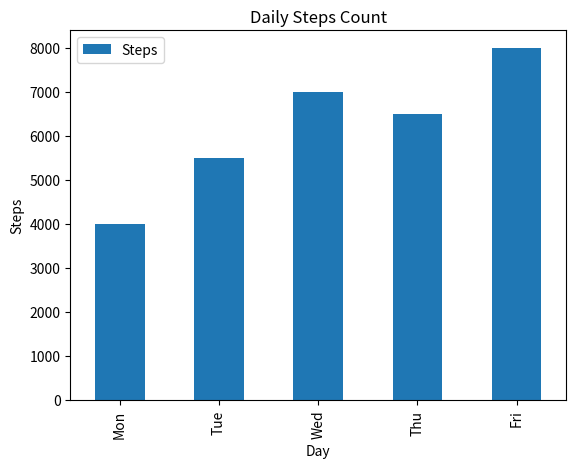

Write the Python code that produced this figure.
import matplotlib.pyplot as plt
import pandas as pd



data ={
    "Day": ["Mon","Tue","Wed","Thu","Fri"],
    "Steps":[4000,5500,7000,6500,8000]
}
df =pd.DataFrame(data)
df.plot(x="Day",y="Steps",kind="bar")
plt.title("Daily Steps Count")
plt.xlabel("Day")
plt.ylabel("Steps")
#plt.show()
#save as image -jpg
plt.savefig("BarChart.jpg")
#save as pdf
plt.savefig("Bar.pdf",format="pdf")
